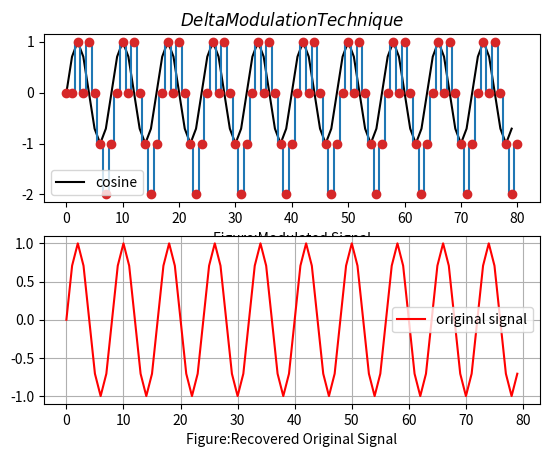

Write the Python code that produced this figure.
# Delta Modulation

import numpy as np
import matplotlib.pyplot as plt
import pylab as pl

#fsz = (7,5)                                 # figure size
Fs = 80                                     # sampling rate
fm = 10                                     # frequency of sinusoid
tlen = 1.0                                  # length in seconds

tt = np.arange(np.round(tlen*Fs))/float(Fs) # generate time axis
xt = np.sin(2*np.pi*fm*tt)                  # generate a sine wave:

pl.subplot(2,1,1)
pl.title('$Delta Modulation Technique$')
pl.xlabel('Figure:Modulated Signal')
pl.plot(xt,'-k',label='cosine')
pl.legend(loc='best')

l=len(xt)
delta=1                                     # define step size and plot the delta modulated signal
xn=[0,0]
d=[]

for i in range(1,l):
    if xt[i]>xn[i]:
        d.append(1)
        xn.append(xn[i]+delta)
    else:
        d.append(0)
        xn.append(xn[i]-delta)
x = np.arange(l+1)

plt.step(x,xn ,where='mid', label='mid')
plt.plot(x, xn, 'C3o', alpha=1)


                                            # recover the original signal (apply demodulation)
for i in range(1,len(d)):
    if d[i]>xn[i]:
        d.append(0)
        xn.append(xn[i]-delta)
    else:
        d.append(1)
        xn.append(xn[i]+delta)

pl.subplot(2,1,2)
pl.xlabel('Figure:Recovered Original Signal')
pl.plot(xt,'r',label='original signal')
pl.legend(loc='best')
plt.grid()
plt.show()
